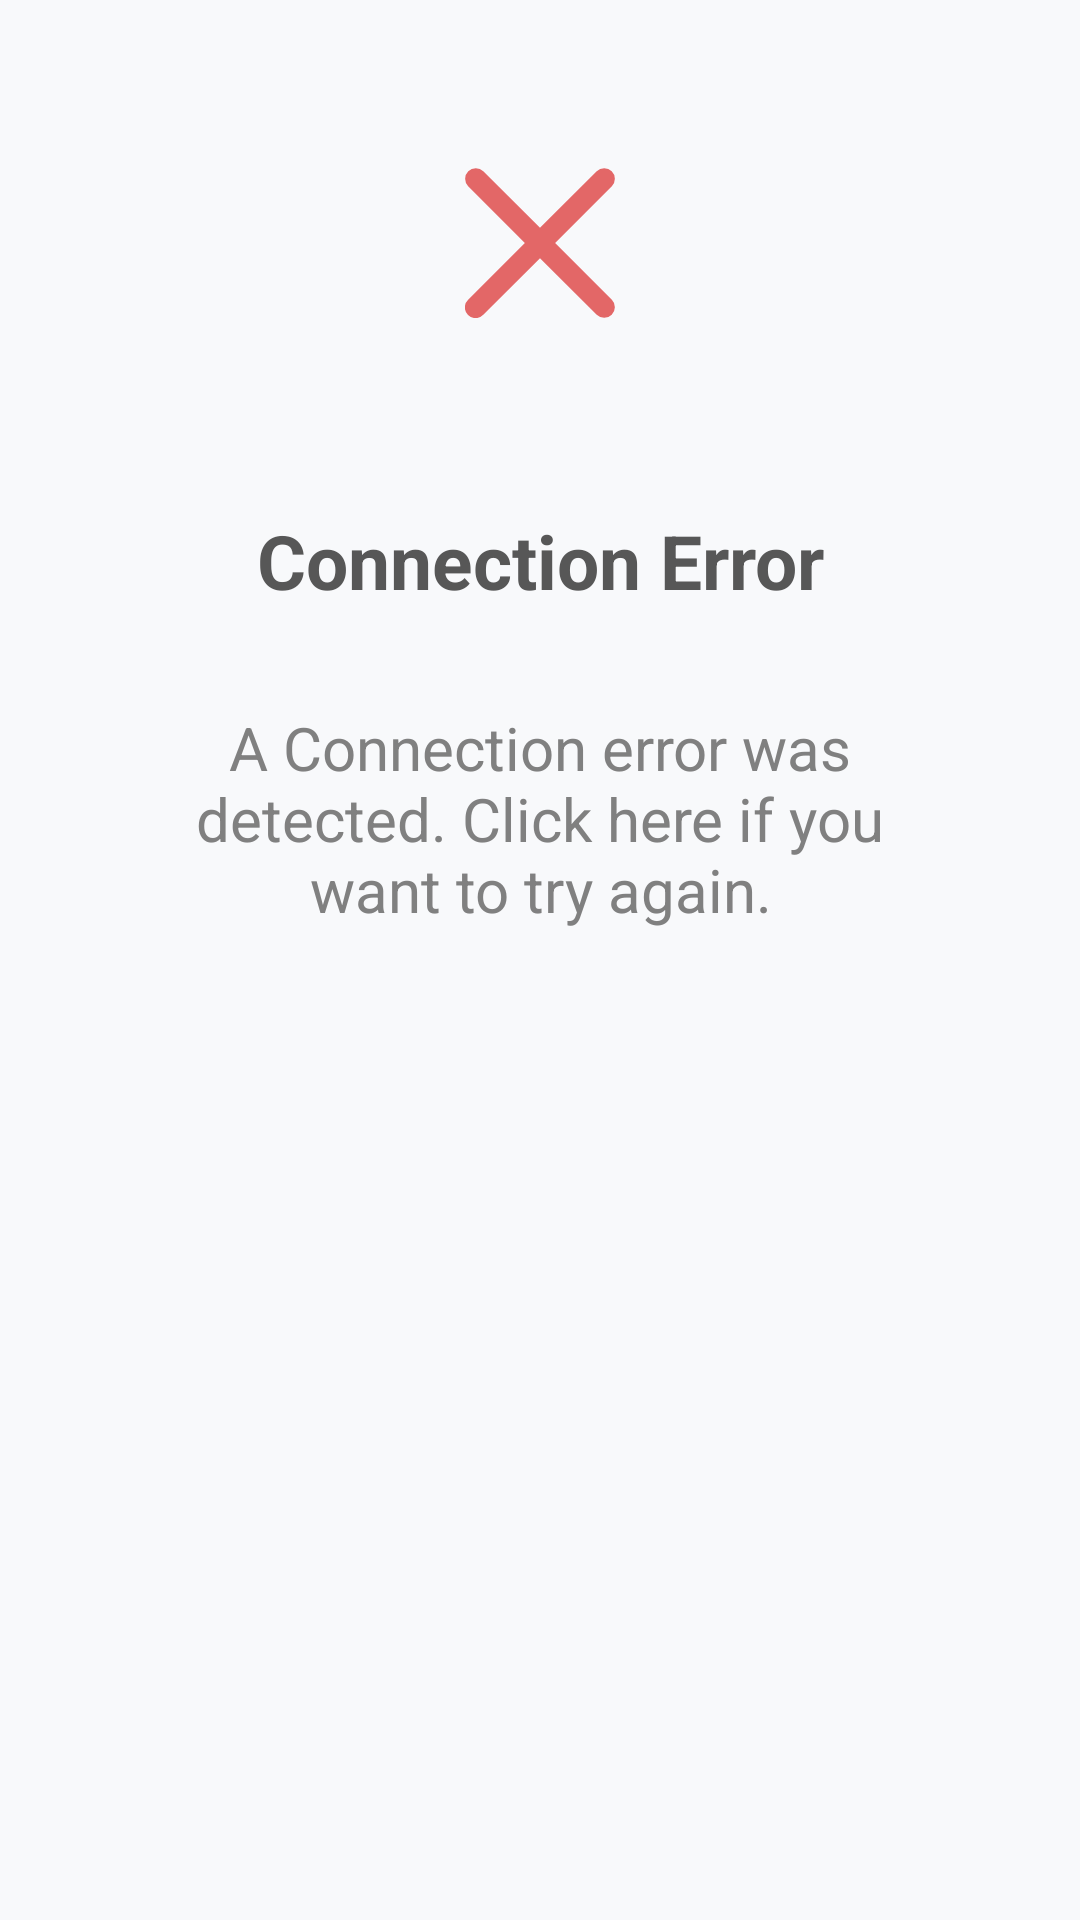

Android layout source for this screen:
<!-- AndroidManifest.xml: application theme AppTheme -->
<!-- res/layout/view_empty_list.xml -->
<?xml version="1.0" encoding="utf-8"?>
<layout xmlns:android="http://schemas.android.com/apk/res/android"
        xmlns:app="http://schemas.android.com/apk/res-auto"
        xmlns:tools="http://schemas.android.com/tools">

    <androidx.constraintlayout.widget.ConstraintLayout
        android:layout_width="match_parent"
        android:layout_height="match_parent"
        android:background="@color/athensGray"
        android:orientation="vertical">

        <ImageView
            android:id="@+id/iv_empty_alert"
            android:layout_width="50dp"
            android:layout_height="50dp"
            android:contentDescription="@string/error_state_image"
            android:layout_marginStart="8dp"
            android:layout_marginTop="56dp"
            android:layout_marginEnd="8dp"
            android:background="@drawable/ic_error"
            app:layout_constraintEnd_toEndOf="parent"
            app:layout_constraintStart_toStartOf="parent"
            app:layout_constraintTop_toTopOf="parent" />

        <TextView
            android:id="@+id/tv_without_alert_label"
            android:layout_width="wrap_content"
            android:layout_height="wrap_content"
            android:layout_marginStart="8dp"
            android:layout_marginTop="64dp"
            android:layout_marginEnd="8dp"
            android:textAppearance="@android:style/TextAppearance.DeviceDefault.Large"
            android:text="@string/without_alert_label"
            android:textColor="@color/scorpion"
            android:textSize="25sp"
            android:textStyle="bold"
            app:layout_constraintEnd_toEndOf="parent"
            app:layout_constraintStart_toStartOf="parent"
            app:layout_constraintTop_toBottomOf="@+id/iv_empty_alert" />

        <TextView
            android:id="@+id/tv_without_alert"
            android:layout_width="wrap_content"
            android:layout_height="wrap_content"
            android:layout_marginStart="8dp"
            android:layout_marginTop="32dp"
            android:layout_marginEnd="8dp"
            android:maxWidth="250dp"
            android:maxHeight="104dp"
            android:text="@string/without_alert"
            android:textAlignment="center"
            android:textAppearance="@android:style/TextAppearance.DeviceDefault.Large"
            android:textColor="@color/gray"
            android:textSize="20sp"
            app:layout_constraintEnd_toEndOf="parent"
            app:layout_constraintStart_toStartOf="parent"
            app:layout_constraintTop_toBottomOf="@+id/tv_without_alert_label" />
    </androidx.constraintlayout.widget.ConstraintLayout>
</layout>
<!-- resources referenced by this layout -->
<resources>
  <color name="athensGray">#F8F9FB</color>
  <color name="gray">#808080</color>
  <color name="scorpion">#575757</color>
  <!-- drawable ic_error (drawable) -->
  <vector android:height="24dp" android:viewportHeight="42"
      android:viewportWidth="42" android:width="24dp" xmlns:android="http://schemas.android.com/apk/res/android">
      <group>
          <clip-path android:pathData="M0,0h42v42H0z M 0,0"/>
          <path android:fillColor="#e36767" android:pathData="M25.242,21l15.879,-15.879a3,3 0,0 0,-4.242 -4.242l-15.879,15.879 -15.879,-15.879a3,3 0,0 0,-4.242 4.242L16.758,21l-15.879,15.879a3,3 0,1 0,4.242 4.242l15.879,-15.879 15.879,15.879a3,3 0,0 0,4.242 -4.242z"/>
      </group>
  </vector>
  <string name="error_state_image">Error Image</string>
  <string name="without_alert">A Connection error was detected. Click here if you want to try again.</string>
  <string name="without_alert_label">Connection Error</string>
  <style name="AppTheme" parent="Theme.AppCompat.Light.DarkActionBar">
          
          <item name="colorPrimary">@color/colorPrimary</item>
          <item name="colorPrimaryDark">@color/colorPrimaryDark</item>
          <item name="colorAccent">@color/colorAccent</item>
      </style>
  <color name="colorPrimary">#FF17181A</color>
  <color name="colorPrimaryDark">#FF262627</color>
  <color name="colorAccent">#D81B60</color>
</resources>
